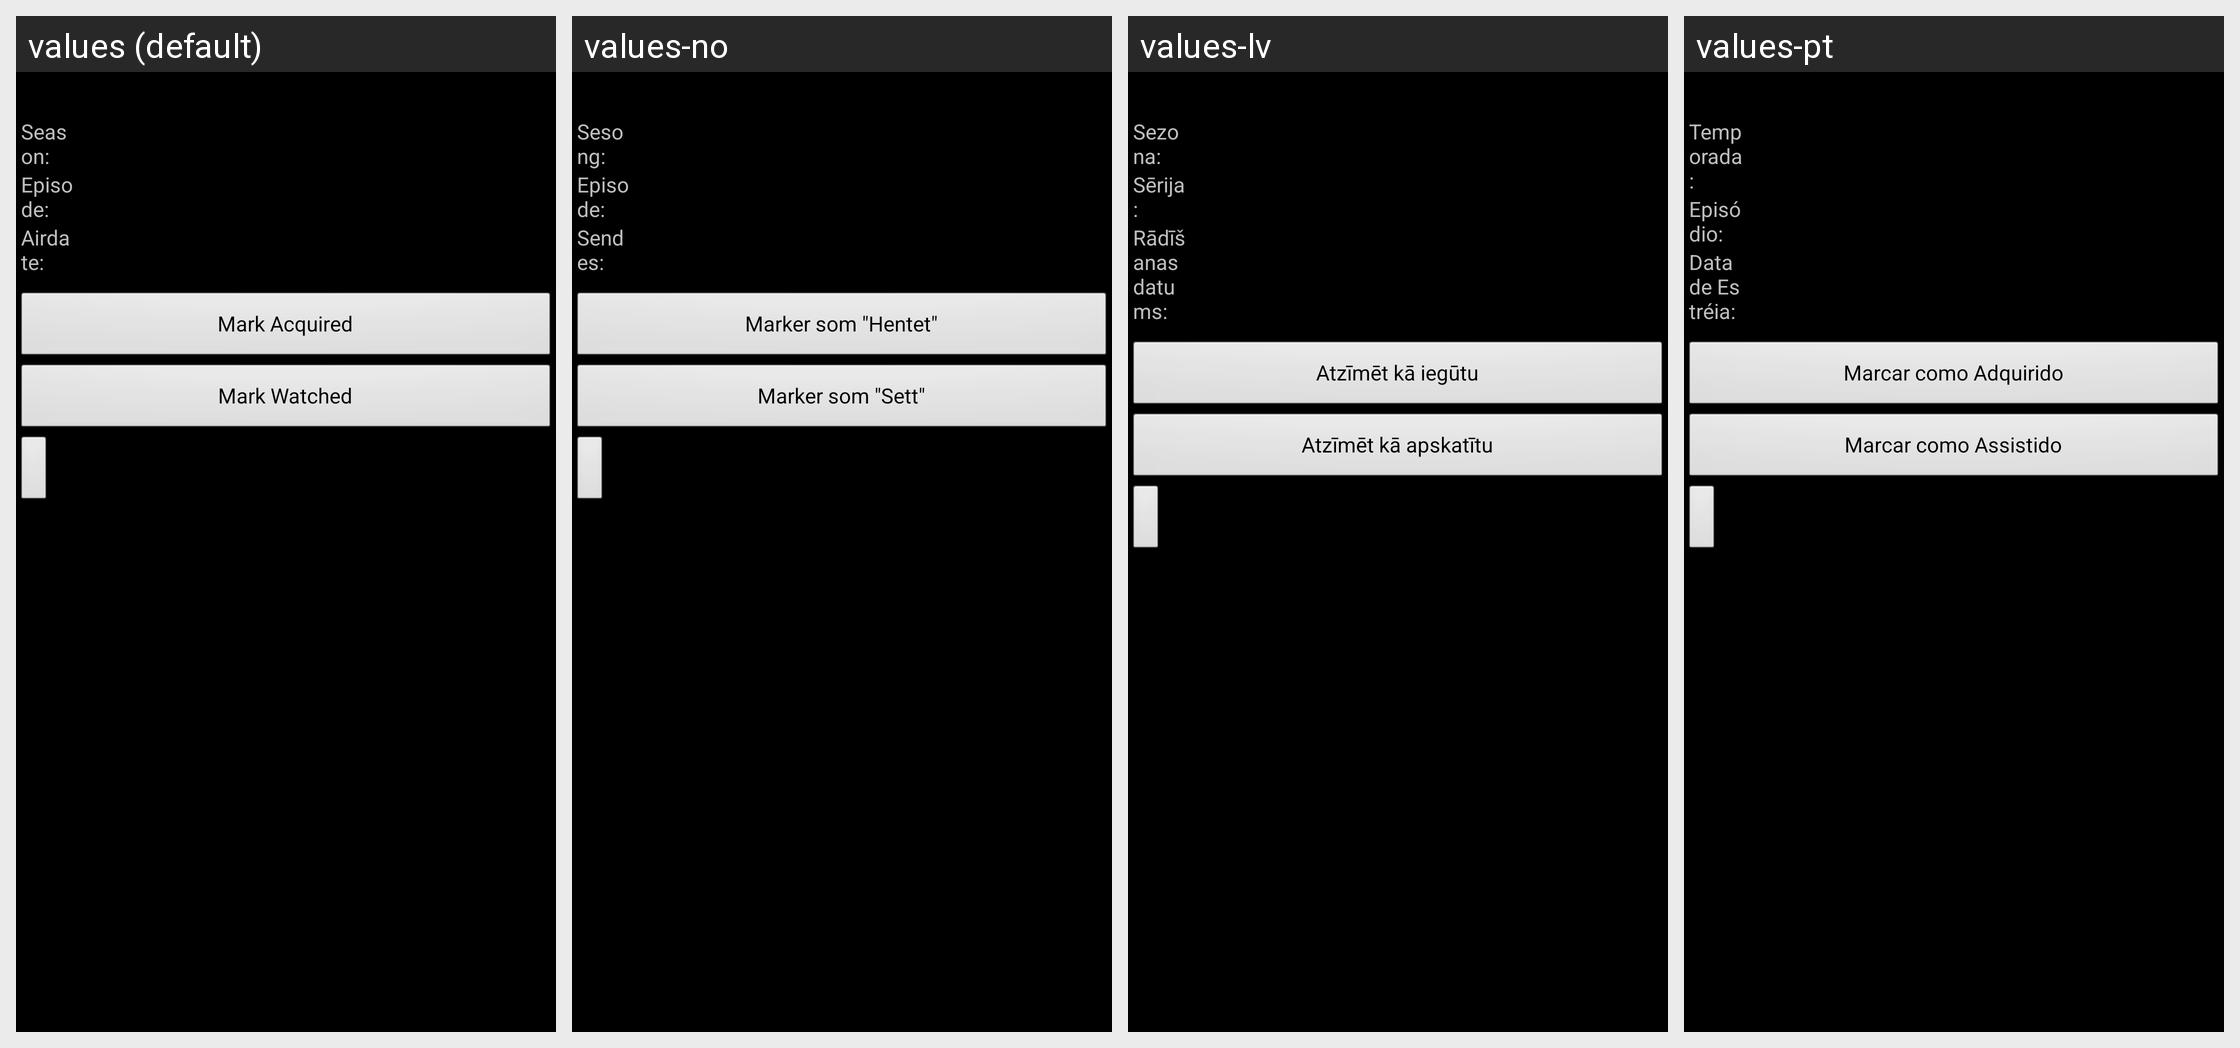

The Android screen above is rendered under several locales of the same app. Produce the string resources it draws, with the default and per-locale values.
Android screen res/layout/episodedetails.xml rendered under 4 locales, left to right: values (default), values-no, values-lv, values-pt. Device: Nexus 5 (rendered at 1080×1920; each locale shown at half size, 540×960, under a caption strip naming it); theme android:Theme.NoTitleBar.
Other locales in the repository, not shown: values-de, values-en, values-es, values-fr, values-hu, values-it, values-ko, values-nl, values-sv.
Strings drawn on this screen, with the default value and each locale's value (text and hints the layout hard-codes, and strings that could not be matched under every locale, appear in the picture but are not listed):

episodeDetailsSeasonLabel
  values: Season:
  values-no: Sesong:
  values-lv: Sezona:
  values-pt: Temporada:

episodeDetailsEpisodeLabel
  values: Episode:
  values-no: Episode:
  values-lv: Sērija:
  values-pt: Episódio:

episodeDetailsAirDateLabel
  values: Airdate:
  values-no: Sendes:
  values-lv: Rādīšanas datums:
  values-pt: Data de Estréia:

menuEpisodeMarkAcquired
  values: Mark Acquired
  values-no: Marker som "Hentet"
  values-lv: Atzīmēt kā iegūtu
  values-pt: Marcar como Adquirido

menuEpisodeMarkWatched
  values: Mark Watched
  values-no: Marker som "Sett"
  values-lv: Atzīmēt kā apskatītu
  values-pt: Marcar como Assistido
